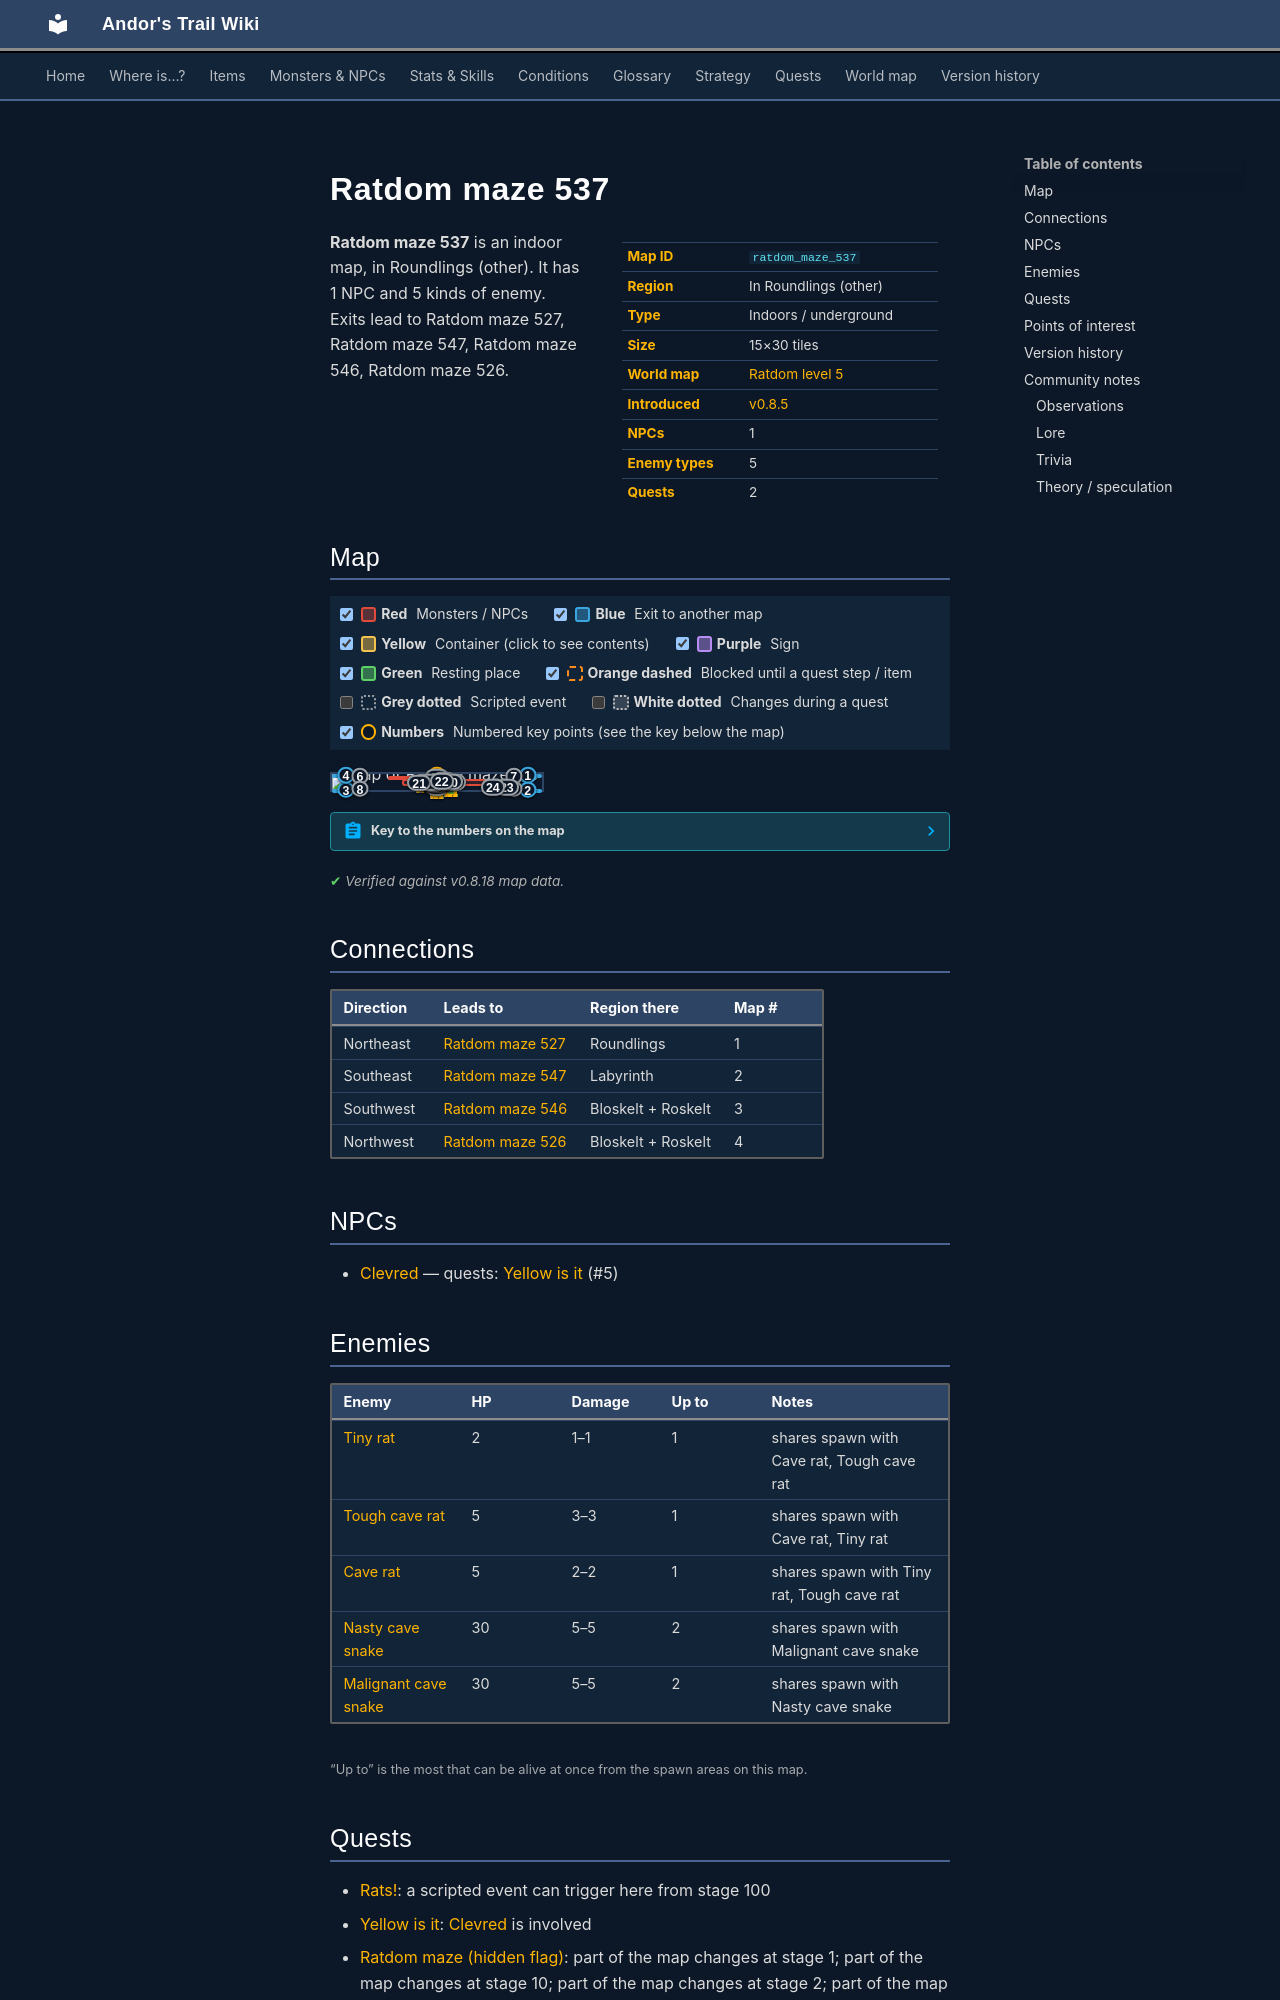

repository: asdfghjkl628/Andor-s-Trail-Wikiiii · page: maps/ratdom_maze_537/index.html · generator: mkdocs

---
description: "Ratdom maze 537 is an indoor location in Andor's Trail, in Roundlings (other). NPCs: Clevred. Enemies: Tiny rat, Tough cave rat, Cave rat, Nasty cave snake, Malignant cave snake. Exits to Ratdom maze 527, Ratdom maze 547, Ratdom maze 546, Ratdom maze 526."
---

# Ratdom maze 537

<div class="infobox" markdown>

| | |
|---|---|
| **Map ID** | `ratdom_maze_537` |
| **Region** | In Roundlings (other) |
| **Type** | Indoors / underground |
| **Size** | 15×30 tiles |
| **World map** | [Ratdom level 5](index.md) |
| **Introduced** | [v0.8.5](../versions/0.8.5.md) |
| **NPCs** | 1 |
| **Enemy types** | 5 |
| **Quests** | 2 |

</div>

**Ratdom maze 537** is an indoor map, in Roundlings (other). It has 1 NPC and 5 kinds of enemy. Exits lead to Ratdom maze 527, Ratdom maze 547, Ratdom maze 546, Ratdom maze 526.
